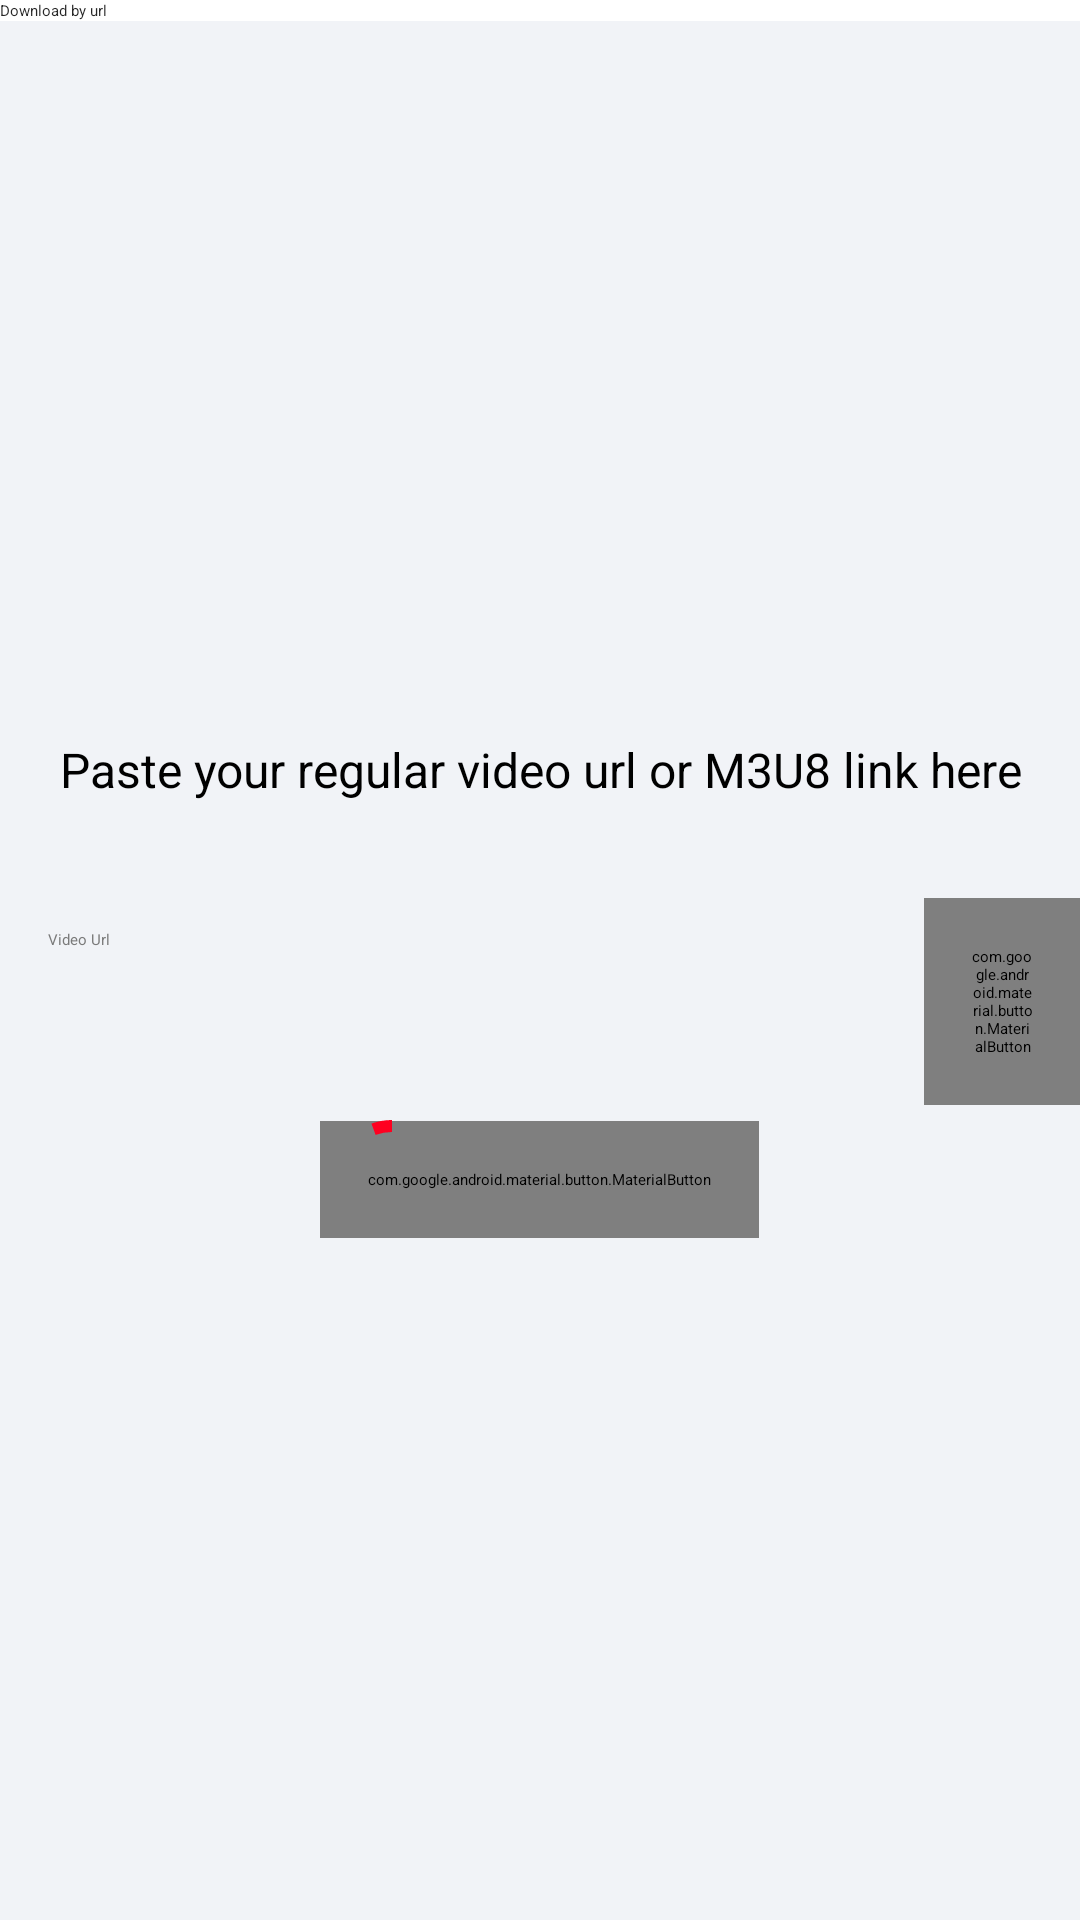

The Android layout XML behind this screen, and the referenced resources:
<!-- AndroidManifest.xml: application theme Theme.App.Starting -->
<!-- res/layout/fragment_link.xml -->
<?xml version="1.0" encoding="utf-8"?>
<layout xmlns:android="http://schemas.android.com/apk/res/android"
    xmlns:app="http://schemas.android.com/apk/res-auto"
    xmlns:tools="http://schemas.android.com/tools">

    <data>

        <import type="android.view.View" />

        <variable
            name="viewModel"
            type="com.videosaver.ui.main.link.DownloadLinkViewModel" />

    </data>

    <LinearLayout
        android:background="@color/color_gray_1"
        android:layout_width="match_parent"
        android:layout_height="match_parent"
        android:orientation="vertical">

        <com.google.android.material.appbar.MaterialToolbar
            android:id="@+id/toolbar"
            android:layout_width="match_parent"
            android:layout_height="wrap_content"
            android:background="@color/white"
            app:layout_constraintTop_toTopOf="parent"
            app:title="@string/title_media_link"
            app:titleTextColor="@color/black_85" />

        <LinearLayout
            android:layout_width="match_parent"
            android:layout_height="match_parent"
            android:gravity="center"
            android:orientation="vertical">

            <com.google.android.material.textview.MaterialTextView
                android:textSize="16sp"
                android:padding="16dp"
                android:textAlignment="center"
                android:layout_marginBottom="16dp"
                android:layout_width="match_parent"
                android:layout_height="wrap_content"
                android:text="@string/insert_your_regular_video" />

            <LinearLayout
                android:layout_width="match_parent"
                android:layout_height="wrap_content"
                android:orientation="horizontal">

                <com.google.android.material.textfield.TextInputLayout
                    android:layout_width="308dp"
                    android:layout_height="70dp"
                    android:hint="@string/download_link_label"
                    android:textColorHint="@color/color_gray"
                    android:paddingStart="16dp"
                    tools:ignore="RtlSymmetry">

                    <com.google.android.material.textfield.TextInputEditText
                        android:maxLines="1"
                        android:background="@drawable/round_corner"
                        android:id="@+id/textField"
                        android:layout_width="281dp"
                        android:layout_height="wrap_content" />
                </com.google.android.material.textfield.TextInputLayout>

                <com.google.android.material.button.MaterialButton
                    android:id="@+id/pasteButton"
                    app:icon="@drawable/content_paste_icon24"
                    android:layout_width="wrap_content"
                    android:layout_height="wrap_content"
                    android:layout_gravity="end"
                    android:padding="16dp"
                    android:text="@string/paste"
                    android:textSize="14sp"
                    tools:ignore="MissingConstraints" />
            </LinearLayout>

            <FrameLayout
                android:layout_width="wrap_content"
                android:layout_height="wrap_content"
                android:layout_gravity="center">

                <com.google.android.material.button.MaterialButton
                    android:id="@+id/downloadByLinkButton"
                    app:icon="@drawable/download_icon24"
                    android:layout_width="wrap_content"
                    android:layout_height="wrap_content"
                    android:layout_gravity="center"
                    android:padding="16dp"
                    android:text="@string/download_text"
                    android:textSize="14sp"
                    android:visibility="@{viewModel.isLoading ? View.GONE : View.VISIBLE}"
                    tools:ignore="MissingConstraints" />

                <com.google.android.material.progressindicator.CircularProgressIndicator
                    android:layout_width="wrap_content"
                    android:layout_height="wrap_content"
                    android:indeterminate="true"
                    android:visibility="@{viewModel.isLoading ? View.VISIBLE : View.GONE}"
                    tools:ignore="MissingConstraints" />
            </FrameLayout>
        </LinearLayout>
    </LinearLayout>
</layout>
<!-- resources referenced by this layout -->
<resources>
  <color name="black_85">#D9000000</color>
  <color name="color_gray">#7a7a7a</color>
  <color name="color_gray_1">#F1F3F7</color>
  <color name="white">#FFFFFF</color>
  <!-- drawable content_paste_icon24: png bitmap (drawable, 202 bytes) -->
  <!-- drawable download_icon24: png bitmap (drawable, 196 bytes) -->
  <string name="download_link_label">Video Url</string>
  <string name="download_text">download</string>
  <string name="insert_your_regular_video">Paste your regular video url or M3U8 link here</string>
  <string name="paste">paste</string>
  <string name="title_media_link">Download by url</string>
  <style name="Theme.App.Starting" parent="Theme.SplashScreen">
          
          <item name="windowSplashScreenBackground">@color/black_85</item>
  
          
          <item name="windowSplashScreenAnimatedIcon">@mipmap/ic_launcher</item>
          
          <item name="windowSplashScreenAnimationDuration">200</item>
  
          
          
          <item name="postSplashScreenTheme">@style/AppTheme</item>
  
  
          <item name="colorPrimary">@color/colorPrimary</item>
          <item name="colorPrimaryDark">@color/colorPrimaryDark</item>
          <item name="colorAccent">@color/colorAccent</item>
  
      </style>
  <style name="AppTheme" parent="Theme.Material3.DayNight">
          
          <item name="android:windowDrawsSystemBarBackgrounds">true</item>
          <item name="colorPrimary">@color/colorPrimary</item>
          <item name="colorPrimaryDark">@color/colorPrimaryDark</item>
          <item name="colorAccent">@color/colorAccent</item>
      </style>
  <color name="colorPrimary">#FF0020</color>
  <color name="colorPrimaryDark">#FF0020</color>
  <color name="colorAccent">#FFB90B</color>
</resources>
